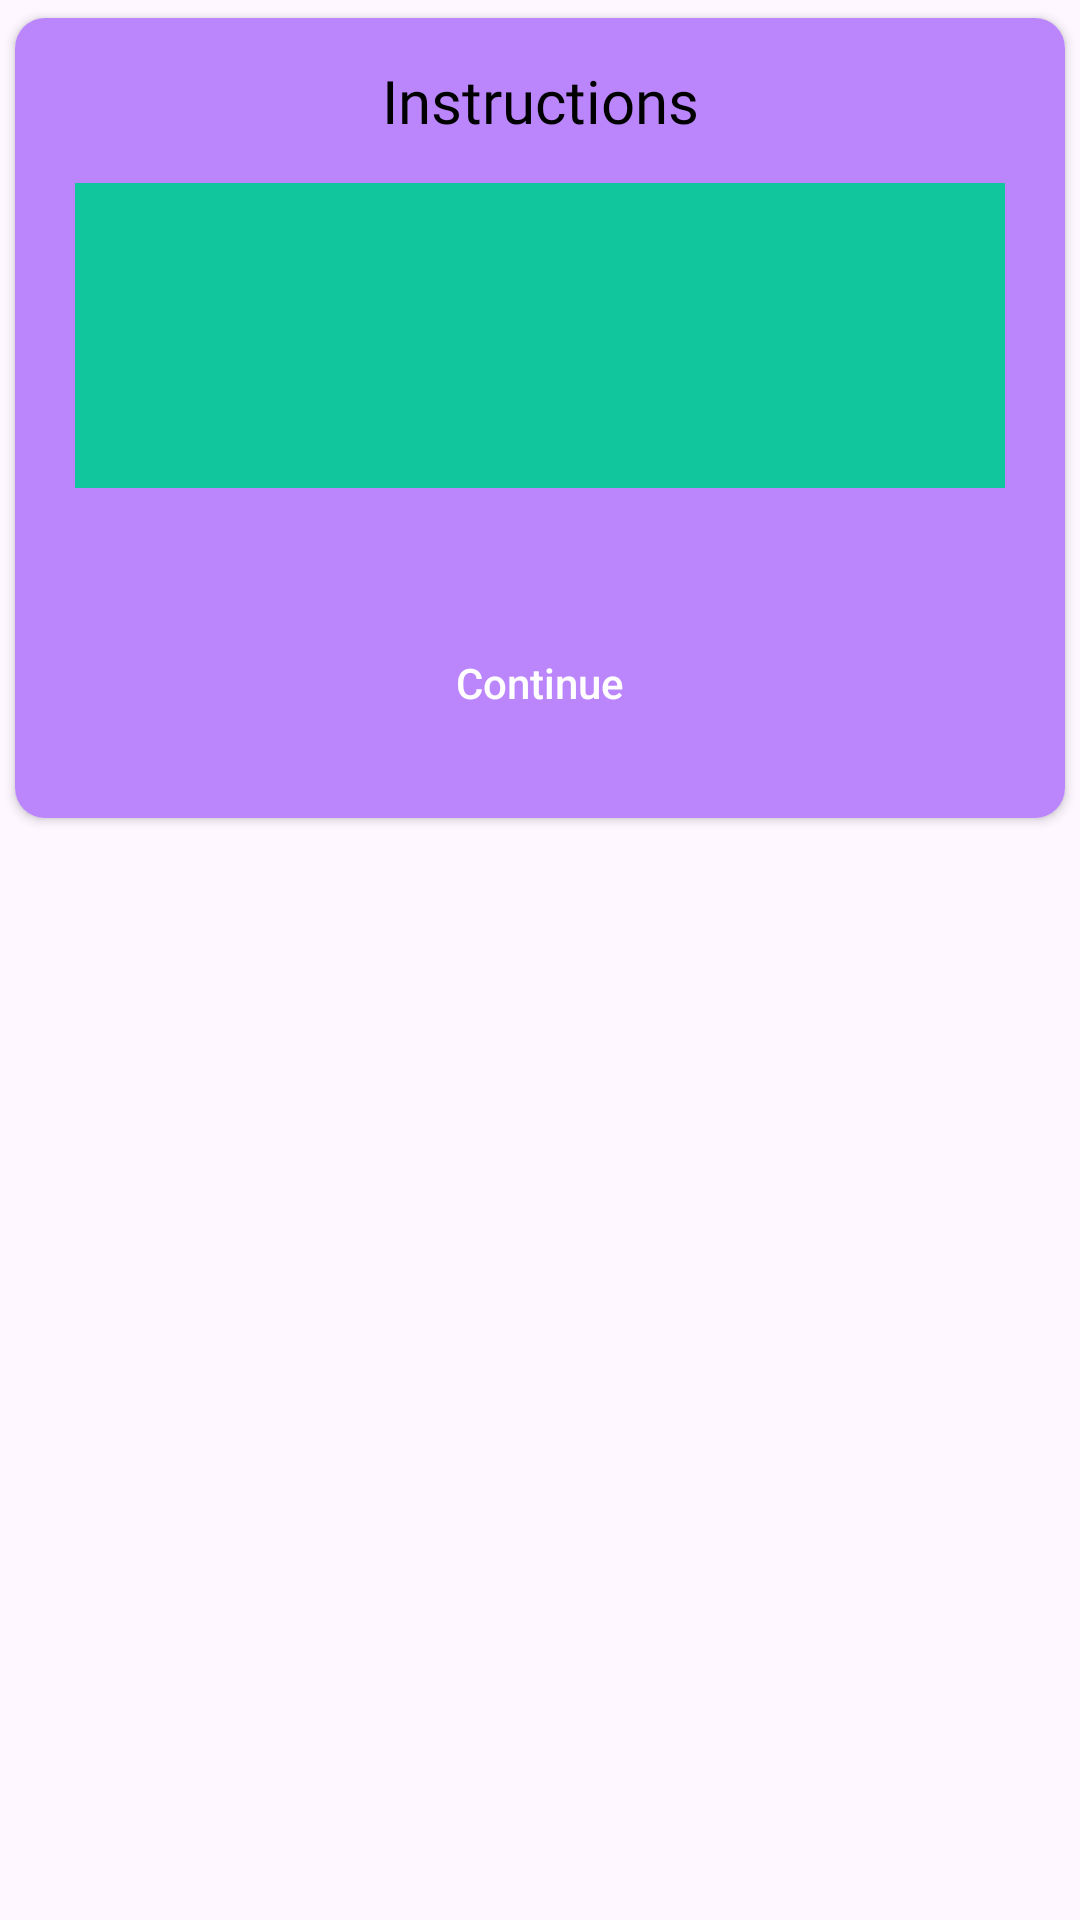

The Android layout XML behind this screen, and the referenced resources:
<!-- AndroidManifest.xml: application theme Theme.Material3.Light -->
<!-- res/layout/instructions_dialog_layout.xml -->
<?xml version="1.0" encoding="utf-8"?>
<RelativeLayout xmlns:android="http://schemas.android.com/apk/res/android"
    android:layout_width="match_parent"
    android:layout_height="match_parent"
    xmlns:app="http://schemas.android.com/apk/res-auto">

    <androidx.cardview.widget.CardView
        android:layout_width="match_parent"
        android:layout_height="wrap_content"
        app:cardUseCompatPadding="true"
        app:cardCornerRadius="10dp">

        <LinearLayout
            android:background="@color/purple_200"
            android:layout_width="match_parent"
            android:layout_height="wrap_content"
            android:orientation="vertical"
            android:paddingBottom="20dp">

            <TextView
                android:gravity="center"
                android:layout_width="match_parent"
                android:layout_height="55dp"
                android:text="Instructions"
                android:textColor="#000000"
                android:textSize="20sp"
                android:fontFamily="@font/poppins_semibold"/>

            <TextView
                android:padding="40dp"
                android:layout_width="match_parent"
                android:layout_height="wrap_content"
                android:layout_marginStart="20dp"
                android:layout_marginEnd="20dp"
                android:background="@color/color3"
                android:textColor="#FFFFFF"
                android:textSize="16sp"
                android:id="@+id/instructionsTV"/>

            <androidx.appcompat.widget.AppCompatButton
                android:id="@+id/continueBtn"
                android:layout_width="wrap_content"
                android:layout_height="50dp"
                android:paddingStart="50dp"
                android:paddingEnd="50dp"
                android:textAllCaps="false"
                android:text="Continue"
                android:textColor="#FFFFFF"
                android:layout_marginTop="40dp"
                android:background="@drawable/round_back_primary_100"
                android:layout_gravity="center"/>

        </LinearLayout>

    </androidx.cardview.widget.CardView>

</RelativeLayout>
<!-- resources referenced by this layout -->
<resources>
  <color name="color3">#11C59C</color>
  <color name="purple_200">#FFBB86FC</color>
</resources>
